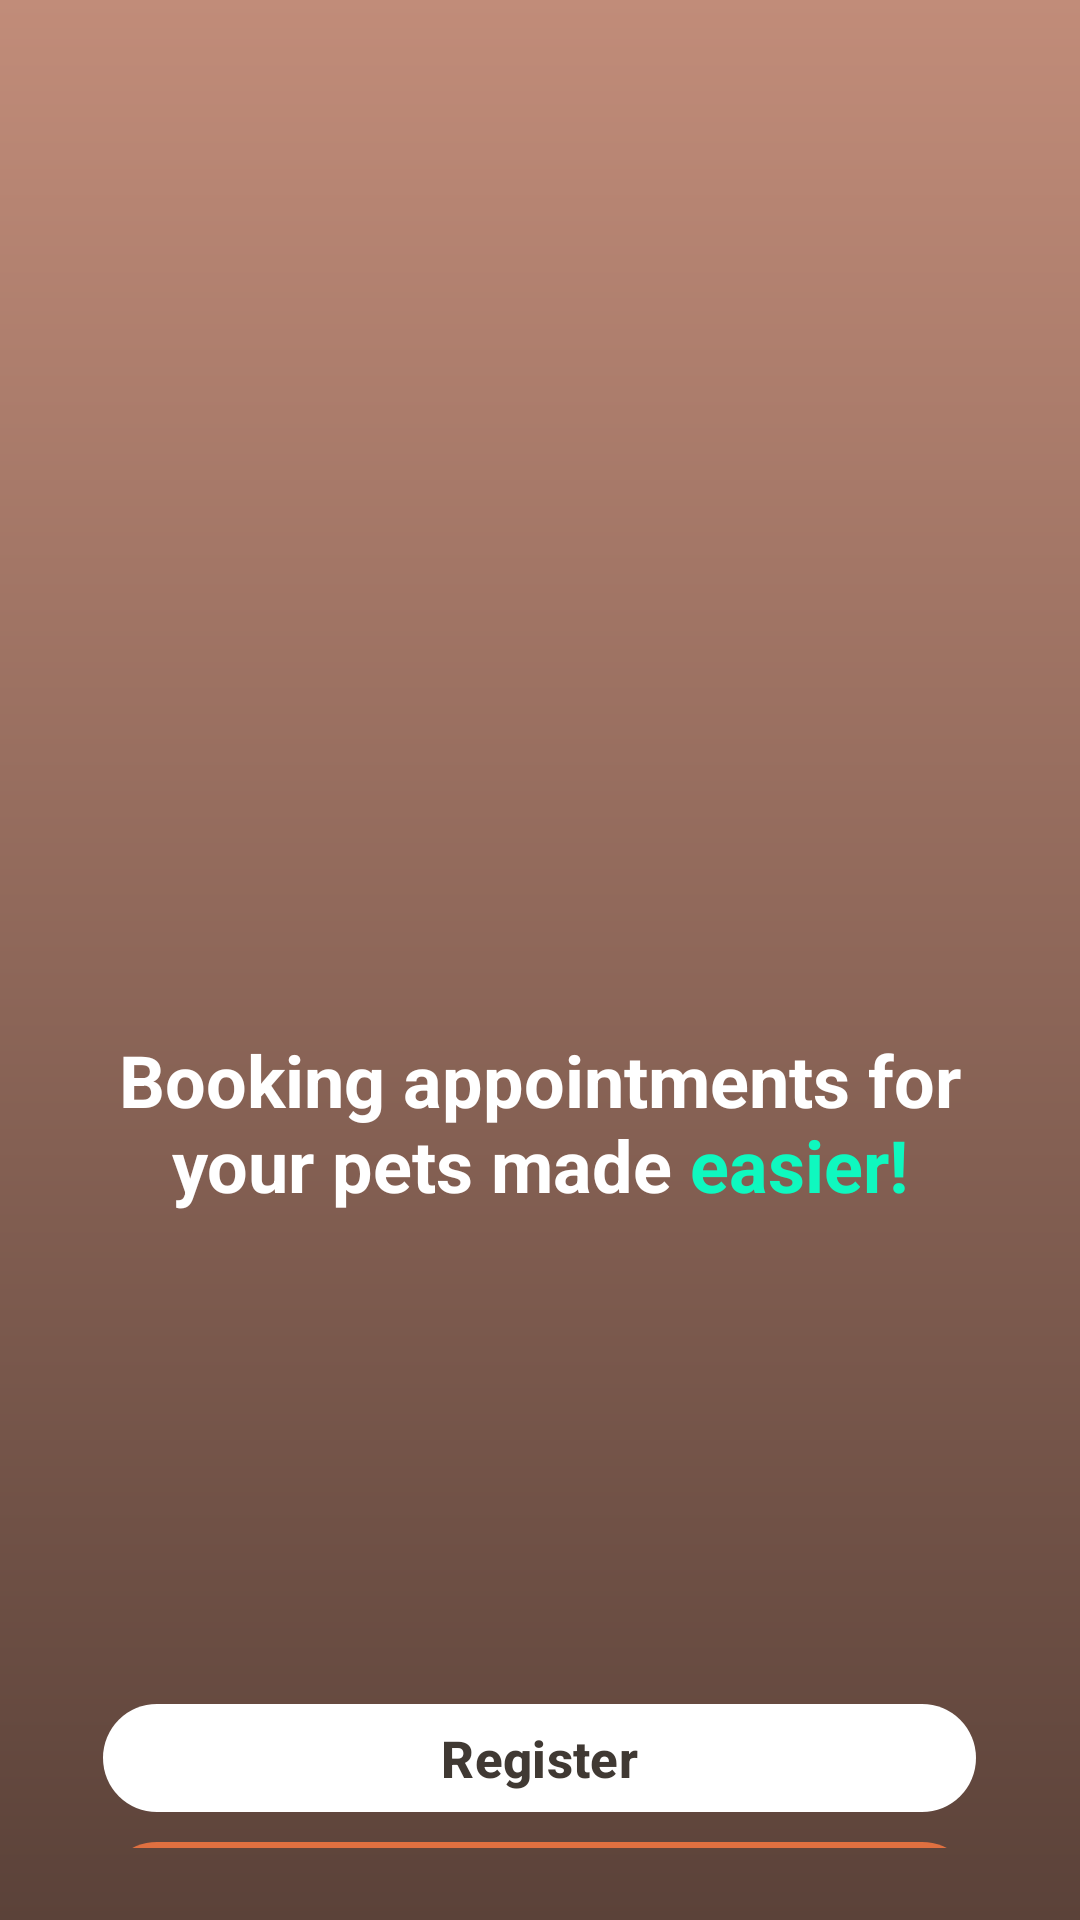

Produce the Android XML layout that renders to this screen, including the resource entries it uses.
<!-- AndroidManifest.xml: application theme Theme.PetCareApp -->
<!-- res/layout/activity_welcome.xml -->
<?xml version="1.0" encoding="utf-8"?>
<LinearLayout xmlns:android="http://schemas.android.com/apk/res/android"
    xmlns:app="http://schemas.android.com/apk/res-auto"
    android:layout_width="match_parent"
    android:layout_height="match_parent"
    android:orientation="vertical"
    android:padding="24dp"
    android:gravity="center_horizontal"
    android:background="@drawable/bg_welcome_gradient">

    <TextView
        android:id="@+id/welcome_text"
        android:layout_width="333dp"
        android:layout_height="100dp"
        android:layout_marginTop="300dp"
        android:gravity="center"
        android:text="@string/welcome_text"
        android:textColor="@android:color/white"
        android:textSize="24sp"
        android:textStyle="bold" />

    <com.google.android.material.button.MaterialButton
        android:id="@+id/button_register"
        android:layout_width="291dp"
        android:layout_height="44.13dp"
        android:layout_marginTop="140dp"
        android:text="@string/register"
        android:textAllCaps="false"
        android:textColor="#403933"
        android:textSize="17sp"
        android:textStyle="bold"
        app:backgroundTint="@android:color/white"
        app:cornerRadius="29dp" />

    <com.google.android.material.button.MaterialButton
        android:id="@+id/button_login"
        android:layout_width="291dp"
        android:layout_height="44dp"
        android:text="@string/login"
        android:textAllCaps="false"
        android:textStyle="bold"
        android:textSize="17sp"
        android:textColor="#ffff"
        android:layout_marginTop="1.87dp"
        app:cornerRadius="29dp"
        app:backgroundTint="@color/orange"/>

</LinearLayout>
<!-- resources referenced by this layout -->
<resources>
  <color name="orange">#E07040</color>
  <!-- drawable bg_welcome_gradient (drawable) -->
  <?xml version="1.0" encoding="utf-8"?>
  <shape xmlns:android="http://schemas.android.com/apk/res/android"
      android:shape="rectangle">
  
      <gradient
          android:startColor="#5B4239"
          android:endColor="#C18C79"
  
          android:angle="90" />
  
  </shape>
  <string name="login">Log In</string>
  <string name="register">Register</string>
  <string name="welcome_text">
      Booking appointments for your pets made
      <font color="#0FF8BF" fontFamily="sans-serif-medium">easier!</font>
      </string>
  <style name="Theme.PetCareApp" parent="Base.Theme.PetCareApp" />
  <style name="Base.Theme.PetCareApp" parent="Theme.Material3.DayNight.NoActionBar">
          
          <item name="colorPrimary">@color/secondary</item>
          <item name="colorOnPrimary">@color/white</item>
          <item name="colorSurface">@color/main</item>
          <item name="colorOnSurface">@color/text_primary</item>
          <item name="android:textColorPrimary">@color/text_primary</item>
          <item name="android:textColorSecondary">@color/text_secondary</item>
      </style>
  <color name="secondary">#583123</color>
  <color name="white">#FFFFFFFF</color>
  <color name="main">#f1f0ec</color>
  <color name="text_primary">#FFFFFF</color>
  <color name="text_secondary">#B0B0B0</color>
</resources>
